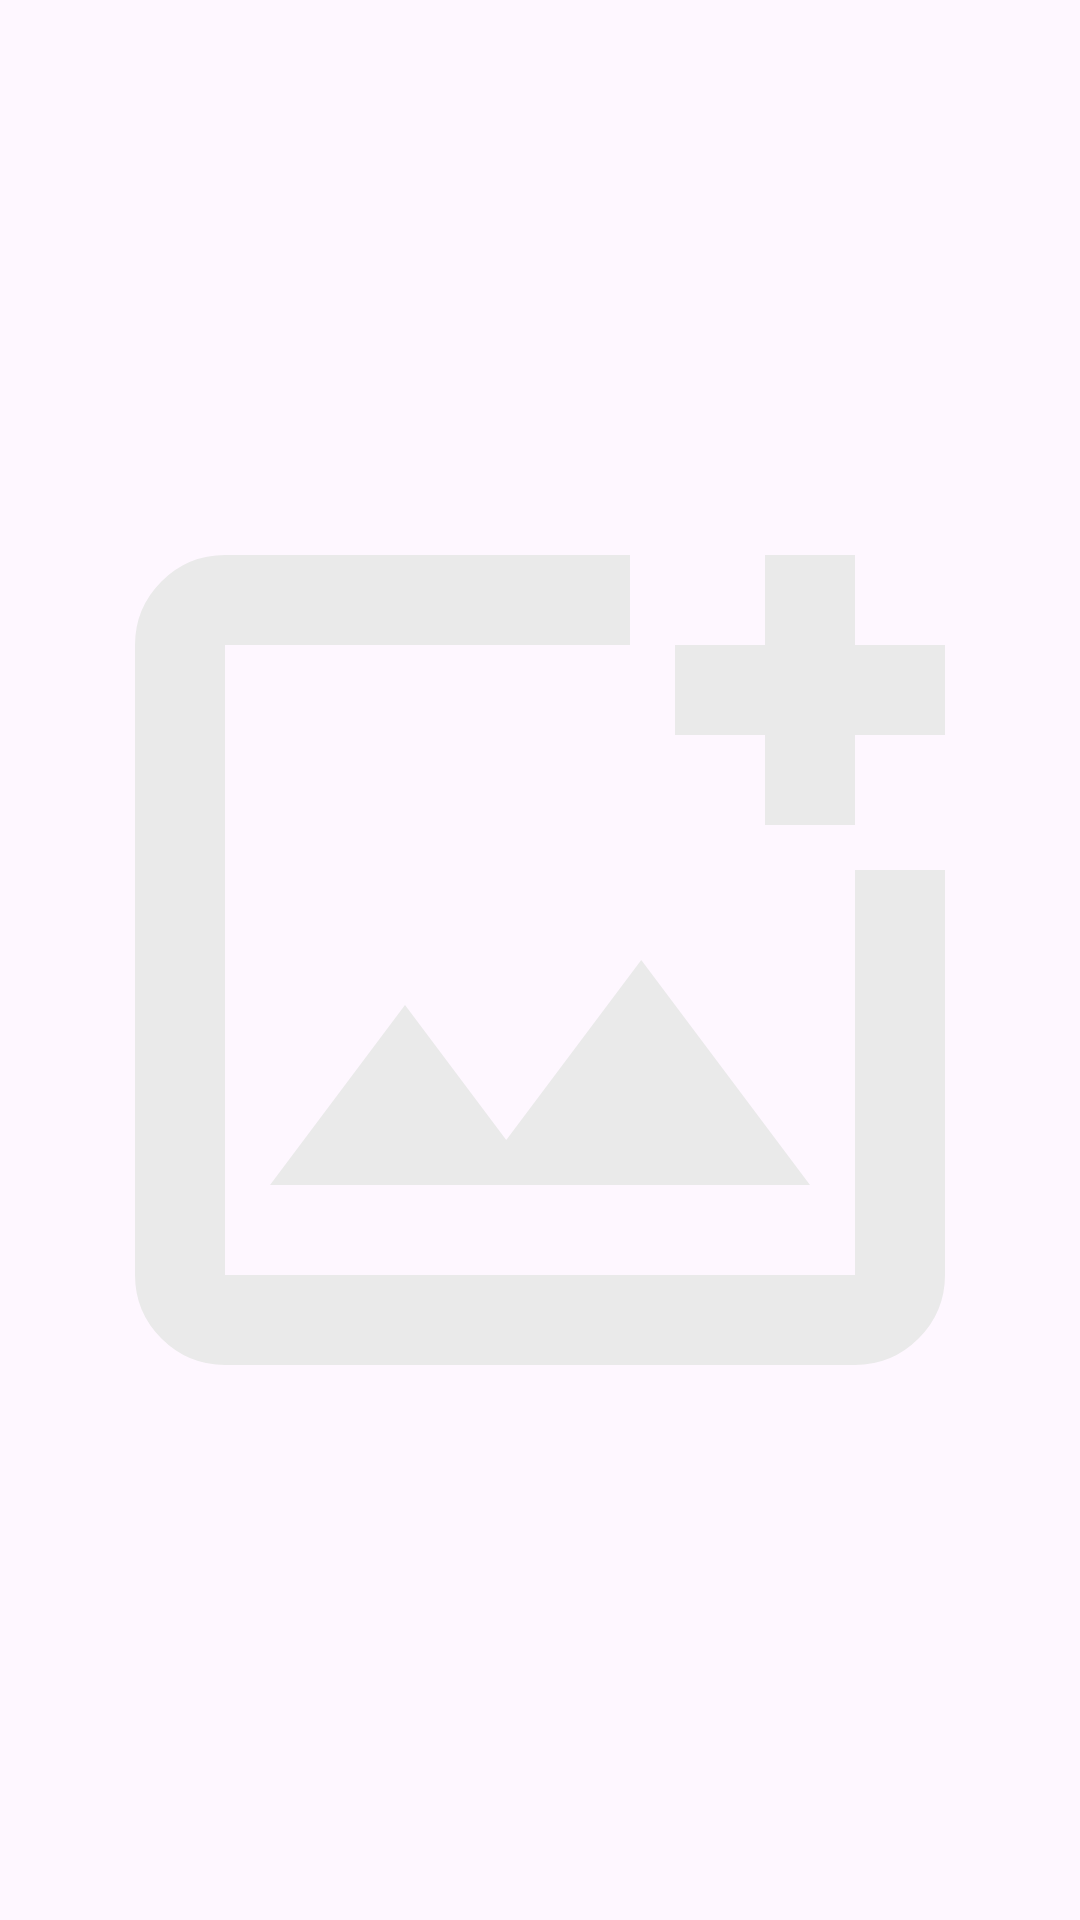

This screen was rendered from an Android layout file. Write that file and the resources it references.
<!-- AndroidManifest.xml: application theme Theme.SNOTES -->
<!-- res/layout/activity_image_item_view.xml -->
<?xml version="1.0" encoding="utf-8"?>
<androidx.constraintlayout.widget.ConstraintLayout xmlns:android="http://schemas.android.com/apk/res/android"
    xmlns:app="http://schemas.android.com/apk/res-auto"
    xmlns:tools="http://schemas.android.com/tools"
    android:id="@+id/main"
    android:layout_width="match_parent"
    android:layout_height="match_parent"
    tools:context=".ImageItemViewActivity">

    <ImageView
        android:id="@+id/Itemview"
        android:layout_width="0dp"
        android:layout_height="0dp"
        app:layout_constraintBottom_toBottomOf="parent"
        app:layout_constraintEnd_toEndOf="parent"
        app:layout_constraintHorizontal_bias="0.5"
        app:layout_constraintStart_toStartOf="parent"
        app:layout_constraintTop_toTopOf="parent"
        app:layout_constraintVertical_bias="0.5"
        app:srcCompat="@drawable/add_photo" />
</androidx.constraintlayout.widget.ConstraintLayout>
<!-- resources referenced by this layout -->
<resources>
  <!-- drawable add_photo (drawable) -->
  <vector xmlns:android="http://schemas.android.com/apk/res/android" android:height="24dp" android:tint="#eaeaea" android:viewportHeight="960" android:viewportWidth="960" android:width="24dp">
        
      <path android:fillColor="@android:color/white" android:pathData="M200,840Q167,840 143.5,816.5Q120,793 120,760L120,200Q120,167 143.5,143.5Q167,120 200,120L560,120L560,200L200,200Q200,200 200,200Q200,200 200,200L200,760Q200,760 200,760Q200,760 200,760L760,760Q760,760 760,760Q760,760 760,760L760,400L840,400L840,760Q840,793 816.5,816.5Q793,840 760,840L200,840ZM680,360L680,280L600,280L600,200L680,200L680,120L760,120L760,200L840,200L840,280L760,280L760,360L680,360ZM240,680L720,680L570,480L450,640L360,520L240,680ZM200,200L200,320L200,320L200,400L200,400L200,760Q200,760 200,760Q200,760 200,760L200,760Q200,760 200,760Q200,760 200,760L200,200Q200,200 200,200Q200,200 200,200L200,200Z"/>
      
  </vector>
  <style name="Theme.SNOTES" parent="Base.Theme.SNOTES" />
  <style name="Base.Theme.SNOTES" parent="Theme.Material3.DayNight.NoActionBar">
          
          
          <item name="android:textColor">@color/TEXTCOLOR</item>
          <item name="rippleColor">@color/greydisabled</item>
      </style>
  <color name="TEXTCOLOR">#282828</color>
  <color name="greydisabled">#8F8F8F</color>
</resources>
